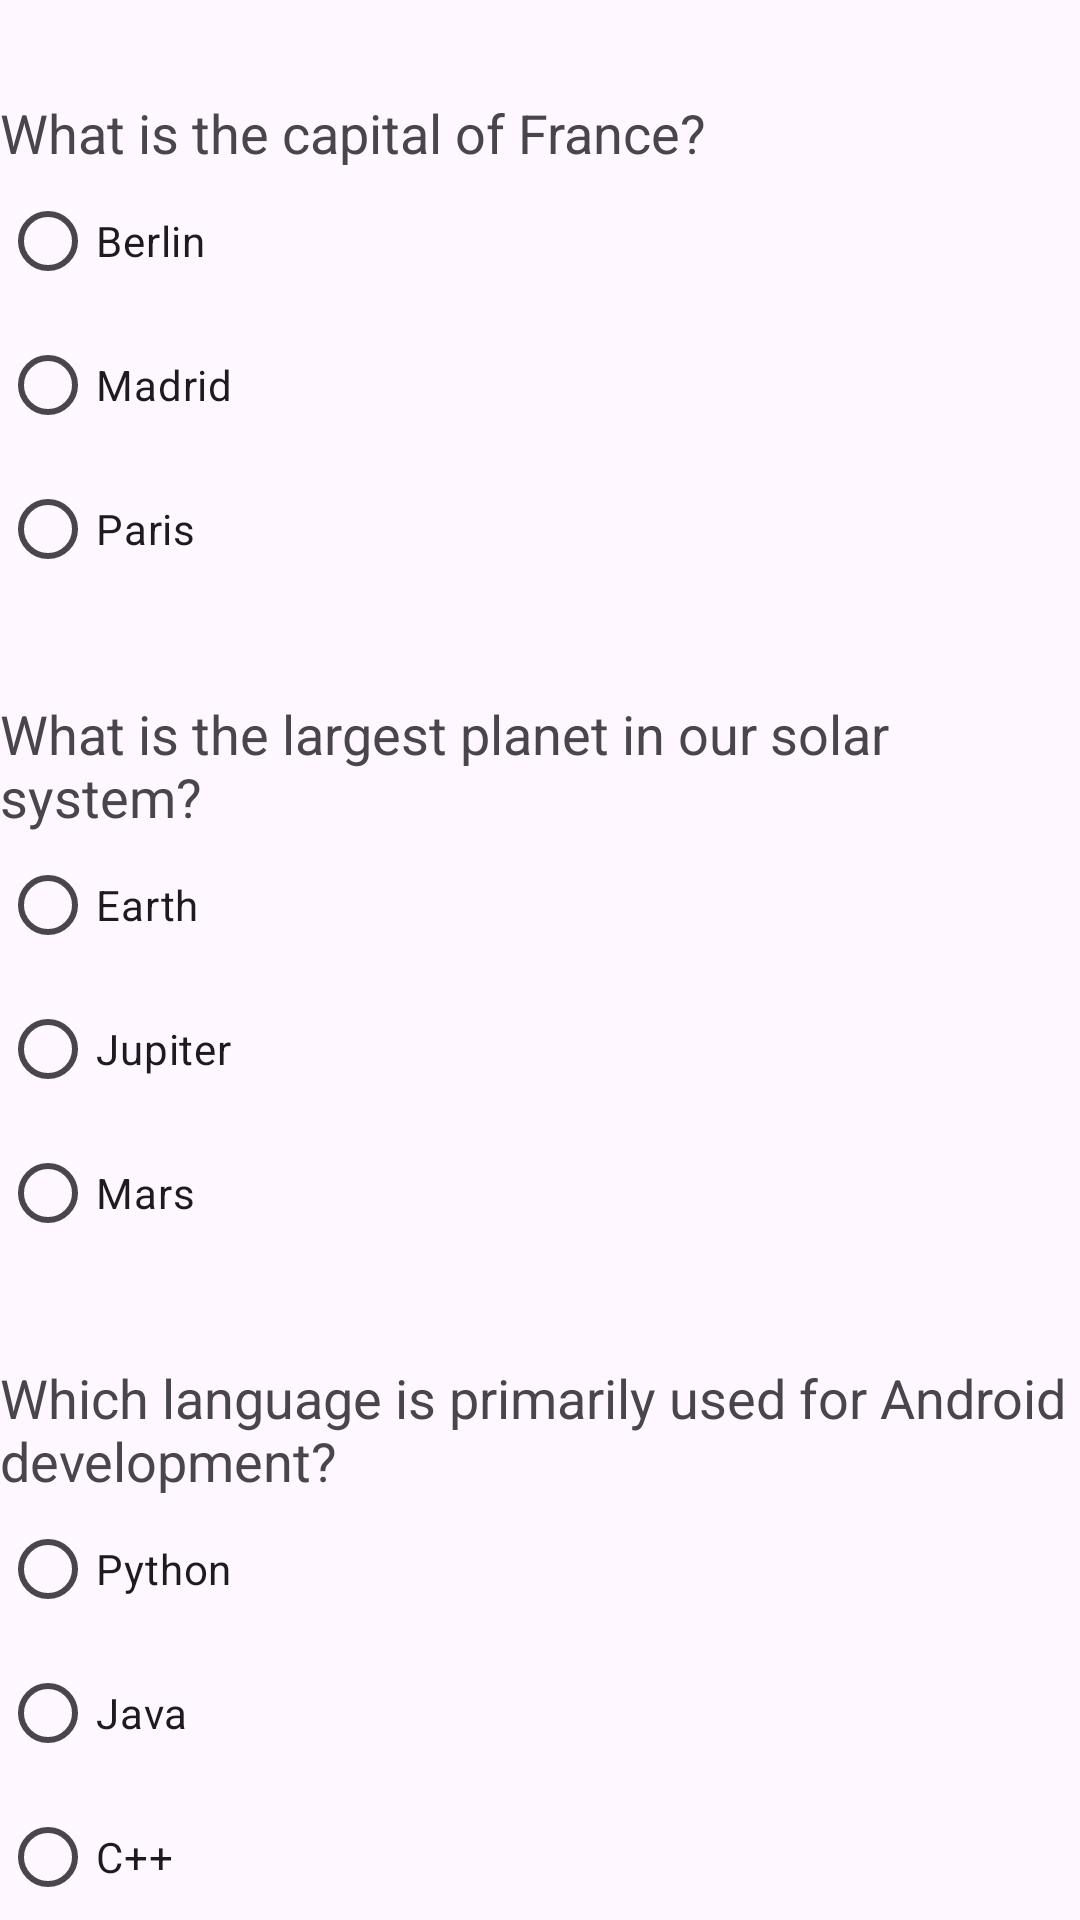

The Android layout XML behind this screen, and the referenced resources:
<!-- AndroidManifest.xml: application theme Theme.Eduapp -->
<!-- res/layout/activity_quiz.xml -->
<?xml version="1.0" encoding="utf-8"?>
<androidx.constraintlayout.widget.ConstraintLayout xmlns:android="http://schemas.android.com/apk/res/android"
    xmlns:app="http://schemas.android.com/apk/res-auto"
    xmlns:tools="http://schemas.android.com/tools"
    android:id="@+id/main"
    android:layout_width="match_parent"
    android:layout_height="match_parent"
    tools:context=".QuizActivity">

    <TextView
        android:id="@+id/question_1"
        android:layout_width="0dp"
        android:layout_height="wrap_content"
        android:text="What is the capital of France?"
        android:textSize="18sp"
        android:layout_marginTop="32dp"
        app:layout_constraintTop_toTopOf="parent"
        app:layout_constraintStart_toStartOf="parent"
        app:layout_constraintEnd_toEndOf="parent"/>

    <RadioGroup
        android:id="@+id/answers_1"
        android:layout_width="0dp"
        android:layout_height="wrap_content"
        android:orientation="vertical"
        app:layout_constraintTop_toBottomOf="@id/question_1"
        app:layout_constraintStart_toStartOf="parent"
        app:layout_constraintEnd_toEndOf="parent">

        <RadioButton
            android:id="@+id/answer_1_1"
            android:layout_width="wrap_content"
            android:layout_height="wrap_content"
            android:text="Berlin" />

        <RadioButton
            android:id="@+id/answer_1_2"
            android:layout_width="wrap_content"
            android:layout_height="wrap_content"
            android:text="Madrid" />

        <RadioButton
            android:id="@+id/answer_1_3"
            android:layout_width="wrap_content"
            android:layout_height="wrap_content"
            android:text="Paris" />
    </RadioGroup>


    <TextView
        android:id="@+id/question_2"
        android:layout_width="0dp"
        android:layout_height="wrap_content"
        android:text="What is the largest planet in our solar system?"
        android:textSize="18sp"
        android:layout_marginTop="32dp"
        app:layout_constraintTop_toBottomOf="@id/answers_1"
        app:layout_constraintStart_toStartOf="parent"
        app:layout_constraintEnd_toEndOf="parent"/>

    <RadioGroup
        android:id="@+id/answers_2"
        android:layout_width="0dp"
        android:layout_height="wrap_content"
        android:orientation="vertical"
        app:layout_constraintTop_toBottomOf="@id/question_2"
        app:layout_constraintStart_toStartOf="parent"
        app:layout_constraintEnd_toEndOf="parent">

        <RadioButton
            android:id="@+id/answer_2_1"
            android:layout_width="wrap_content"
            android:layout_height="wrap_content"
            android:text="Earth" />

        <RadioButton
            android:id="@+id/answer_2_2"
            android:layout_width="wrap_content"
            android:layout_height="wrap_content"
            android:text="Jupiter" />

        <RadioButton
            android:id="@+id/answer_2_3"
            android:layout_width="wrap_content"
            android:layout_height="wrap_content"
            android:text="Mars" />
    </RadioGroup>


    <TextView
        android:id="@+id/question_3"
        android:layout_width="0dp"
        android:layout_height="wrap_content"
        android:text="Which language is primarily used for Android development?"
        android:textSize="18sp"
        android:layout_marginTop="32dp"
        app:layout_constraintTop_toBottomOf="@id/answers_2"
        app:layout_constraintStart_toStartOf="parent"
        app:layout_constraintEnd_toEndOf="parent"/>

    <RadioGroup
        android:id="@+id/answers_3"
        android:layout_width="0dp"
        android:layout_height="wrap_content"
        android:orientation="vertical"
        app:layout_constraintTop_toBottomOf="@id/question_3"
        app:layout_constraintStart_toStartOf="parent"
        app:layout_constraintEnd_toEndOf="parent">

        <RadioButton
            android:id="@+id/answer_3_1"
            android:layout_width="wrap_content"
            android:layout_height="wrap_content"
            android:text="Python" />

        <RadioButton
            android:id="@+id/answer_3_2"
            android:layout_width="wrap_content"
            android:layout_height="wrap_content"
            android:text="Java" />

        <RadioButton
            android:id="@+id/answer_3_3"
            android:layout_width="wrap_content"
            android:layout_height="wrap_content"
            android:text="C++" />
    </RadioGroup>

</androidx.constraintlayout.widget.ConstraintLayout>
<!-- resources referenced by this layout -->
<resources>
  <style name="Theme.Eduapp" parent="Base.Theme.Eduapp" />
  <style name="Base.Theme.Eduapp" parent="Theme.Material3.DayNight.NoActionBar">
          
          
      </style>
</resources>
